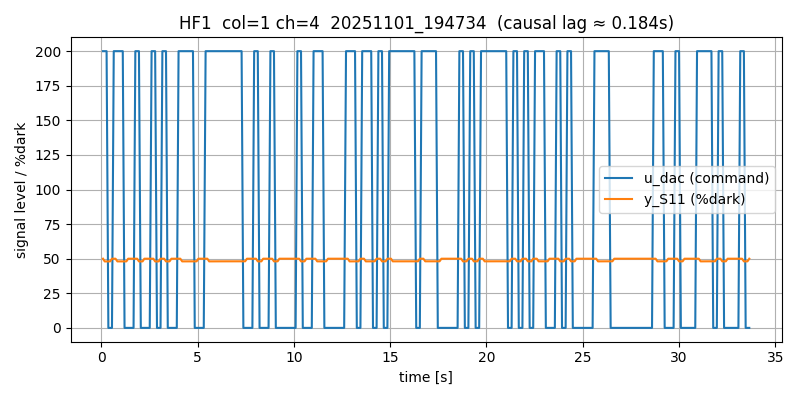

Data behind this chart, as committed beside it:
# timestamp: 20251101_194734
# cam_device: /dev/video0
# res: 2560x720
# exposure_ms: 8.0
# gain: 10.0
# stimulus: rand_telegraph
# low: 0
# high: 200
# hold_frames: 3
# test_light: HF1
# light_col: 1
# light_channel: 4
# duration_s: 12.0
# dark_thresh: 90
# notes: door closed, lab lights on, ~1m distance
frame_idx, t_s, dt_s, u_dac, stim_bit, mu_S11, mu_S12, mu_S21, mu_S22, mu_S31, mu_S32, y_S11, y_S12, y_S21, y_S22, y_S31, y_S32, frame_drop
0, 0.09135, 0.0, 200, 1, 88.91, 111.3, 86.01, 87.04, 85.97, 90.34, 50.0, 34.53, 50, 49.88, 50.0, 49.92, 0
1, 0.1832, 0.09181, 200, 1, 99.78, 121.3, 92.62, 96.61, 98.25, 122.9, 48.03, 16.15, 48.89, 45.51, 44.13, 22.4, 0
2, 0.2791, 0.09598, 200, 1, 99.73, 121.2, 92.59, 96.57, 98.2, 122.8, 48.04, 16.25, 48.9, 45.62, 44.14, 22.47, 0
3, 0.3711, 0.092, 0, -1, 99.71, 121.2, 92.57, 96.55, 98.18, 122.8, 48.07, 16.22, 48.91, 45.63, 44.17, 22.53, 0
4, 0.4632, 0.09204, 0, -1, 99.7, 121.2, 92.56, 96.53, 98.11, 122.6, 48.06, 16.3, 48.9, 45.64, 44.23, 22.62, 0
5, 0.5591, 0.09594, 0, -1, 88.91, 111.3, 85.99, 87.01, 85.87, 89.98, 50.0, 34.53, 50, 49.88, 50.0, 49.92, 0
6, 0.6512, 0.09203, 200, 1, 88.92, 111.3, 85.99, 87.01, 85.87, 89.99, 50.0, 34.5, 50, 49.88, 50.0, 49.92, 0
7, 0.7432, 0.09202, 200, 1, 88.92, 111.3, 86.01, 87.04, 85.97, 90.32, 50.0, 34.51, 50, 49.88, 50.0, 49.92, 0
8, 0.8392, 0.09598, 200, 1, 99.73, 121.2, 92.59, 96.56, 98.19, 122.8, 48.05, 16.19, 48.89, 45.61, 44.15, 22.49, 0
9, 0.9312, 0.09205, 200, 1, 99.7, 121.2, 92.57, 96.53, 98.16, 122.7, 48.05, 16.23, 48.9, 45.64, 44.18, 22.55, 0
10, 1.027, 0.09599, 200, 1, 99.67, 121.2, 92.55, 96.51, 98.14, 122.7, 48.07, 16.3, 48.9, 45.67, 44.2, 22.65, 0
11, 1.119, 0.09201, 200, 1, 99.66, 121.2, 92.54, 96.5, 98.11, 122.7, 48.08, 16.38, 48.9, 45.66, 44.22, 22.63, 0
12, 1.211, 0.09203, 0, -1, 99.65, 121.2, 92.54, 96.49, 98.1, 122.6, 48.08, 16.34, 48.91, 45.71, 44.22, 22.69, 0
13, 1.307, 0.09596, 0, -1, 99.64, 121.2, 92.53, 96.48, 98.06, 122.5, 48.06, 16.28, 48.92, 45.7, 44.25, 22.73, 0
14, 1.399, 0.09202, 0, -1, 88.91, 111.3, 85.99, 87.01, 85.87, 89.99, 50.0, 34.46, 50, 49.88, 50.0, 49.92, 0
15, 1.491, 0.09208, 0, -1, 88.91, 111.3, 85.99, 87, 85.87, 89.98, 50.0, 34.48, 50, 49.88, 50.0, 49.92, 0
16, 1.587, 0.09598, 0, -1, 88.92, 111.3, 85.99, 87.01, 85.88, 89.98, 50.0, 34.52, 50, 49.88, 50.0, 49.92, 0
17, 1.679, 0.09198, 0, -1, 88.92, 111.3, 85.99, 87, 85.87, 89.98, 50.0, 34.57, 50, 49.88, 50.0, 49.92, 0
18, 1.771, 0.09202, 200, 1, 88.92, 111.3, 85.99, 87, 85.87, 89.98, 50.0, 34.55, 50, 49.88, 50.0, 49.92, 0
19, 1.867, 0.09597, 200, 1, 88.92, 111.3, 86.01, 87.03, 85.98, 90.32, 50.0, 34.55, 50, 49.88, 50.0, 49.92, 0
20, 1.959, 0.09201, 200, 1, 99.71, 121.2, 92.58, 96.55, 98.18, 122.8, 48.05, 16.23, 48.89, 45.64, 44.16, 22.52, 0
21, 2.055, 0.09603, 0, -1, 99.68, 121.2, 92.55, 96.51, 98.14, 122.7, 48.06, 16.33, 48.92, 45.7, 44.21, 22.63, 0
22, 2.147, 0.09201, 0, -1, 99.66, 121.1, 92.53, 96.49, 98.07, 122.6, 48.06, 16.33, 48.92, 45.68, 44.26, 22.7, 0
23, 2.239, 0.09201, 0, -1, 88.92, 111.2, 85.99, 87, 85.87, 89.98, 50.0, 34.56, 50, 49.88, 50.0, 49.92, 0
24, 2.335, 0.09594, 0, -1, 88.91, 111.2, 85.99, 87, 85.87, 89.98, 50.0, 34.56, 50, 49.88, 50.0, 49.92, 0
25, 2.427, 0.09201, 0, -1, 88.91, 111.2, 85.99, 87, 85.86, 89.98, 50.0, 34.61, 50, 49.88, 50.0, 49.92, 0
26, 2.519, 0.09204, 0, -1, 88.91, 111.2, 85.99, 87, 85.87, 89.98, 50.0, 34.59, 50, 49.88, 50.0, 49.92, 0
27, 2.615, 0.09596, 200, 1, 88.92, 111.2, 85.99, 87, 85.87, 89.98, 50.0, 34.56, 50, 49.88, 50.0, 49.92, 0
28, 2.707, 0.09207, 200, 1, 88.91, 111.2, 86.01, 87.03, 85.97, 90.31, 50.0, 34.58, 50, 49.88, 50.0, 49.92, 0
29, 2.799, 0.09198, 200, 1, 99.71, 121.2, 92.58, 96.54, 98.18, 122.8, 48.01, 16.27, 48.91, 45.62, 44.16, 22.54, 0
30, 2.895, 0.09596, 0, -1, 99.68, 121.2, 92.55, 96.51, 98.13, 122.7, 48.06, 16.29, 48.91, 45.66, 44.17, 22.62, 0
31, 2.987, 0.09202, 0, -1, 99.66, 121.1, 92.54, 96.48, 98.08, 122.6, 48.07, 16.3, 48.9, 45.67, 44.25, 22.74, 0
32, 3.079, 0.09208, 0, -1, 88.92, 111.2, 85.99, 87, 85.86, 89.98, 50.0, 34.61, 50, 49.88, 50.0, 49.92, 0
33, 3.175, 0.09593, 200, 1, 88.91, 111.2, 85.99, 87, 85.87, 89.99, 50.0, 34.59, 50.0, 49.88, 50.0, 49.92, 0
34, 3.267, 0.09203, 200, 1, 88.91, 111.2, 86.01, 87.03, 85.97, 90.31, 50.0, 34.62, 50, 49.88, 50.0, 49.92, 0
35, 3.363, 0.09596, 200, 1, 99.7, 121.2, 92.57, 96.52, 98.16, 122.7, 48.04, 16.3, 48.91, 45.67, 44.2, 22.58, 0
36, 3.455, 0.09202, 0, -1, 99.66, 121.1, 92.54, 96.49, 98.11, 122.7, 48.08, 16.41, 48.91, 45.68, 44.23, 22.64, 0
37, 3.547, 0.09203, 0, -1, 99.63, 121.1, 92.53, 96.46, 98.06, 122.5, 48.08, 16.43, 48.92, 45.73, 44.26, 22.72, 0
38, 3.643, 0.09598, 0, -1, 88.91, 111.2, 85.99, 87, 85.87, 89.98, 50.0, 34.65, 50, 49.88, 50.0, 49.92, 0
39, 3.735, 0.092, 0, -1, 88.9, 111.2, 85.99, 87, 85.87, 89.99, 50.0, 34.62, 50, 49.88, 50.0, 49.92, 0
40, 3.827, 0.09205, 0, -1, 88.91, 111.2, 85.99, 87, 85.87, 89.98, 50.0, 34.6, 50, 49.88, 50.0, 49.92, 0
41, 3.923, 0.09595, 0, -1, 88.91, 111.2, 85.99, 87, 85.88, 89.99, 50.0, 34.59, 50, 49.88, 50.0, 49.92, 0
42, 4.015, 0.09202, 200, 1, 88.91, 111.2, 85.99, 87, 85.87, 89.98, 50.0, 34.57, 50, 49.88, 50.0, 49.92, 0
43, 4.107, 0.09206, 200, 1, 88.91, 111.2, 86.01, 87.03, 85.97, 90.31, 50.0, 34.62, 50, 49.88, 50.0, 49.92, 0
44, 4.203, 0.09594, 200, 1, 99.69, 121.2, 92.57, 96.52, 98.16, 122.7, 48.06, 16.38, 48.91, 45.64, 44.19, 22.6, 0
... 315 more rows
